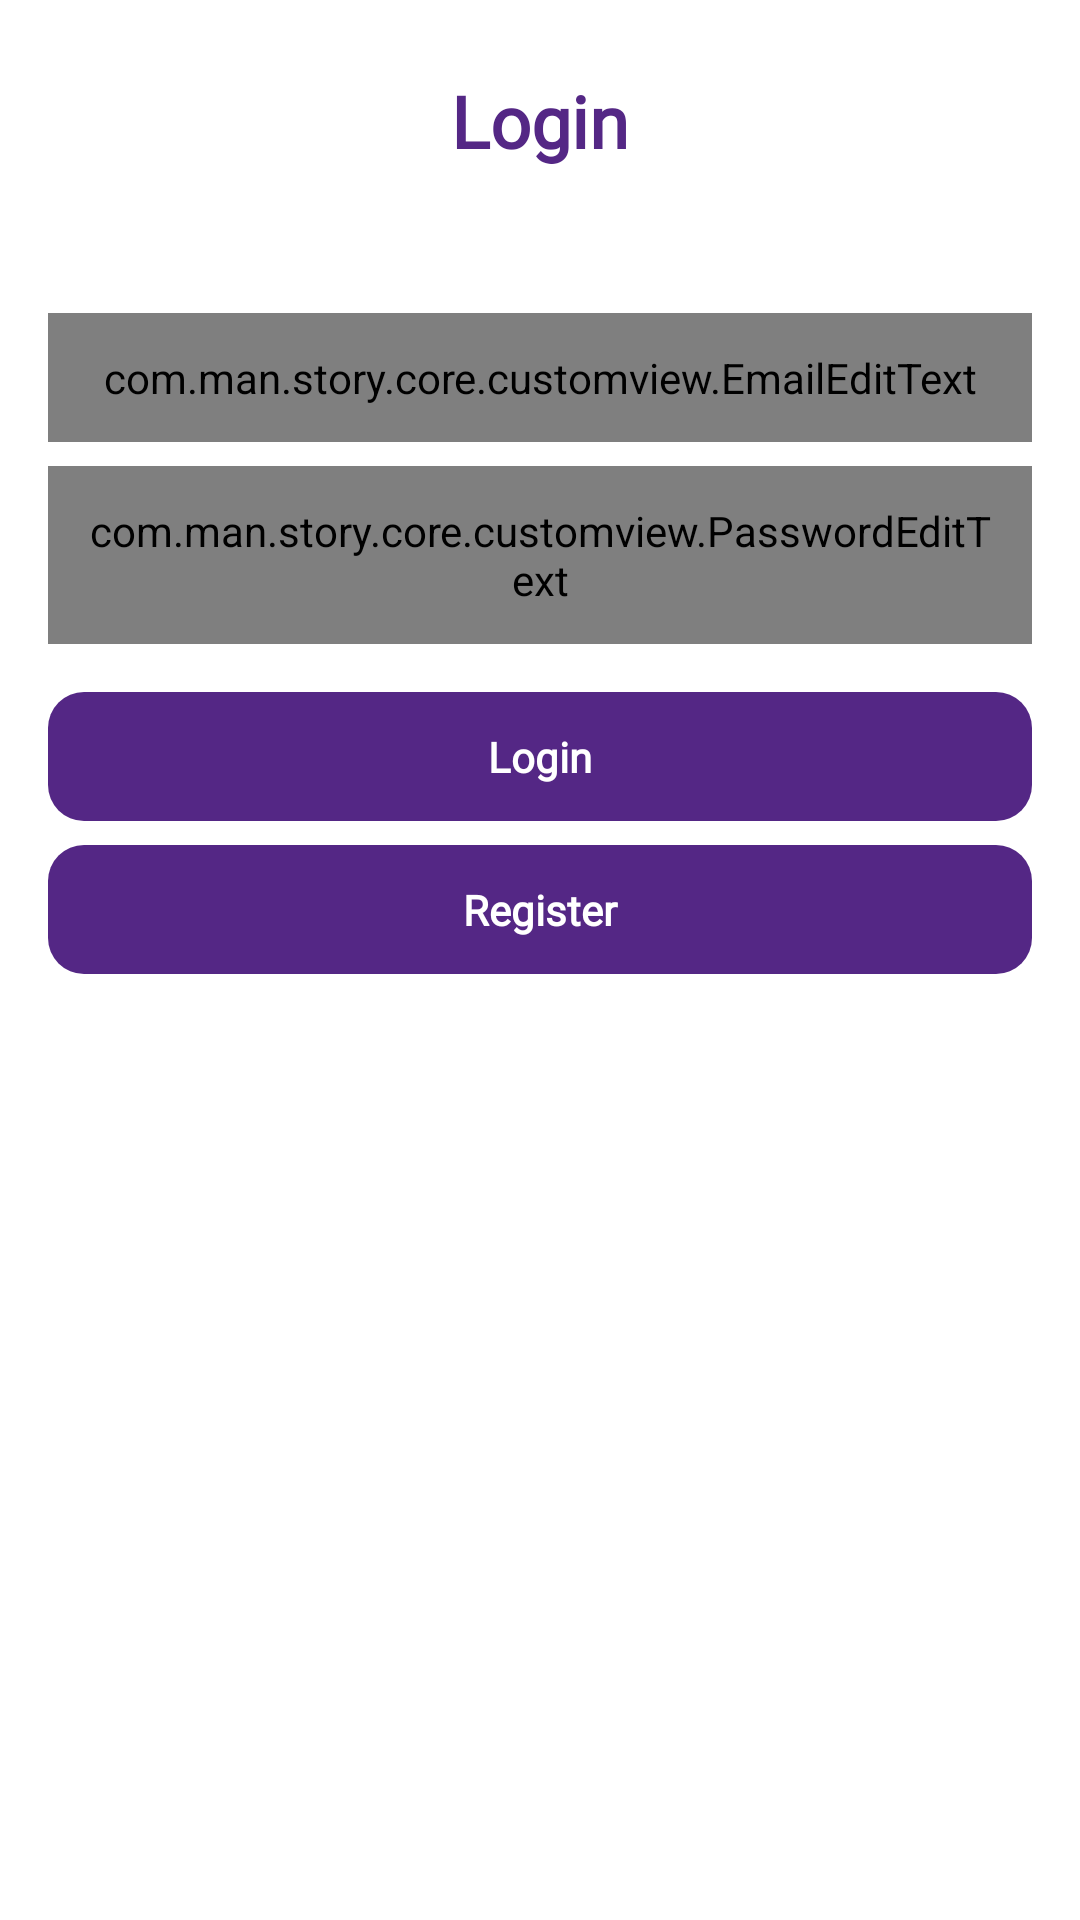

Write the Android layout XML for this screen, with the resource values it uses.
<!-- AndroidManifest.xml: application theme Theme.Story -->
<!-- res/layout/fragment_login.xml -->
<?xml version="1.0" encoding="utf-8"?>
<FrameLayout xmlns:android="http://schemas.android.com/apk/res/android"
    xmlns:tools="http://schemas.android.com/tools"
    android:layout_width="match_parent"
    android:layout_height="match_parent"
    android:orientation="vertical"
    tools:context=".presentation.login.LoginFragment">

    <androidx.appcompat.widget.LinearLayoutCompat
        android:layout_width="match_parent"
        android:layout_height="wrap_content"
        android:orientation="vertical">


        <TextView
            android:layout_width="match_parent"
            android:layout_height="wrap_content"
            android:layout_marginVertical="24dp"
            android:fontFamily="@font/ubuntu"
            android:gravity="center"
            android:text="@string/login"
            android:textColor="@color/base_purple"
            android:textSize="24sp"
            android:textStyle="bold" />

        <com.man.story.core.customview.EmailEditText
            android:id="@+id/ed_login_email"
            android:layout_width="match_parent"
            android:layout_height="wrap_content"
            android:layout_marginHorizontal="16dp"
            android:layout_marginTop="24dp"
            android:background="@drawable/bg_rounded_field_white_8"
            android:fontFamily="@font/ubuntu"
            android:hint="@string/email"
            android:inputType="textEmailAddress"
            android:maxLength="100"
            android:maxLines="1"
            android:padding="12dp"
            android:textColor="@color/black"
            android:textSize="14sp" />

        <com.man.story.core.customview.PasswordEditText
            android:id="@+id/ed_login_password"
            android:layout_width="match_parent"
            android:layout_height="wrap_content"
            android:layout_marginHorizontal="16dp"
            android:layout_marginTop="8dp"
            android:background="@drawable/bg_rounded_field_white_8"
            android:fontFamily="@font/ubuntu"
            android:hint="@string/password"
            android:inputType="textPassword"
            android:maxLength="100"
            android:maxLines="1"
            android:padding="12dp"
            android:textColor="@color/black"
            android:textSize="14sp" />

        <TextView
            android:id="@+id/btn_login"
            style="@style/ButtonStyle"
            android:layout_width="match_parent"
            android:layout_height="wrap_content"
            android:layout_marginHorizontal="16dp"
            android:layout_marginTop="16dp"
            android:enabled="false"
            android:text="@string/login" />

        <TextView
            android:id="@+id/btn_register"
            style="@style/ButtonStyle"
            android:layout_width="match_parent"
            android:layout_height="wrap_content"
            android:layout_marginHorizontal="16dp"
            android:layout_marginVertical="8dp"
            android:text="@string/register" />

    </androidx.appcompat.widget.LinearLayoutCompat>


    <ProgressBar
        android:id="@+id/progress_bar"
        android:visibility="invisible"
        android:layout_gravity="center"
        android:layout_width="wrap_content"
        android:layout_height="wrap_content"/>

</FrameLayout>
<!-- resources referenced by this layout -->
<resources>
  <color name="base_purple">#542785</color>
  <color name="black">#FF000000</color>
  <!-- drawable bg_rounded_field_white_8 (drawable) -->
  <?xml version="1.0" encoding="utf-8"?>
  <shape xmlns:android="http://schemas.android.com/apk/res/android"
      android:shape="rectangle">
      <solid android:color="@color/white" />
      <corners android:radius="8dp" />
      <stroke android:color="#e0e0e0" android:width="1dp" />
  </shape>
  <string name="email">Email</string>
  <string name="login">Login</string>
  <string name="password">Password</string>
  <string name="register">Register</string>
  <style name="ButtonStyle">
          <item name="android:background">@drawable/bg_rounded_base_purple</item>
          <item name="android:fontFamily">@font/ubuntu</item>
          <item name="android:gravity">center_horizontal</item>
          <item name="android:lineSpacingExtra">1sp</item>
          <item name="android:paddingVertical">12dp</item>
          <item name="android:textColor">#ffffff</item>
          <item name="android:textSize">14sp</item>
          <item name="android:textStyle">bold</item>
      </style>
  <style name="Theme.Story" parent="Theme.MaterialComponents.DayNight.NoActionBar">
          
          <item name="colorPrimary">@color/purple_500</item>
          <item name="colorPrimaryVariant">@color/purple_700</item>
          <item name="colorOnPrimary">@color/white</item>
          
          <item name="colorSecondary">@color/teal_200</item>
          <item name="colorSecondaryVariant">@color/teal_700</item>
          <item name="colorOnSecondary">@color/black</item>
          
          <item name="android:statusBarColor" tools:targetApi="l">@color/base_purple</item>
          
      </style>
  <color name="white">#FFFFFFFF</color>
  <!-- drawable bg_rounded_base_purple (drawable) -->
  <?xml version="1.0" encoding="utf-8"?>
  <shape xmlns:android="http://schemas.android.com/apk/res/android">
      <solid android:color="@color/base_purple" />
      <corners android:radius="12dp" />
  </shape>
  <color name="purple_500">#FF6200EE</color>
  <color name="purple_700">#FF3700B3</color>
  <color name="teal_200">#FF03DAC5</color>
  <color name="teal_700">#FF018786</color>
</resources>
